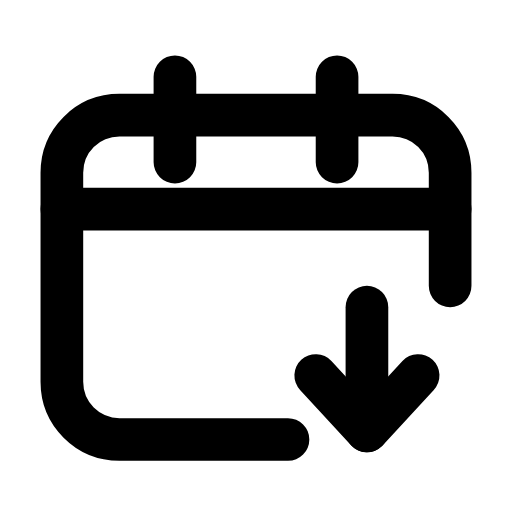
t = 0.00 s
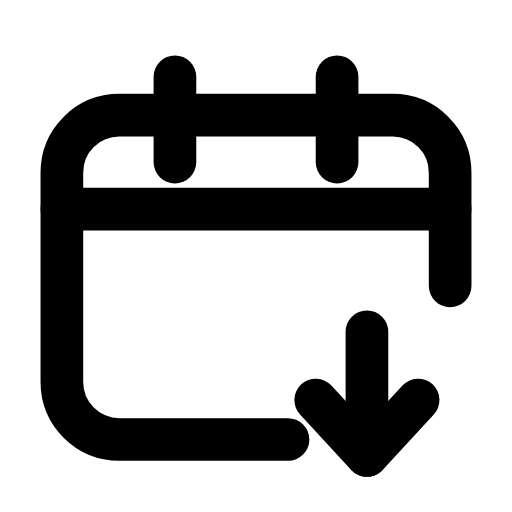
t = 0.23 s
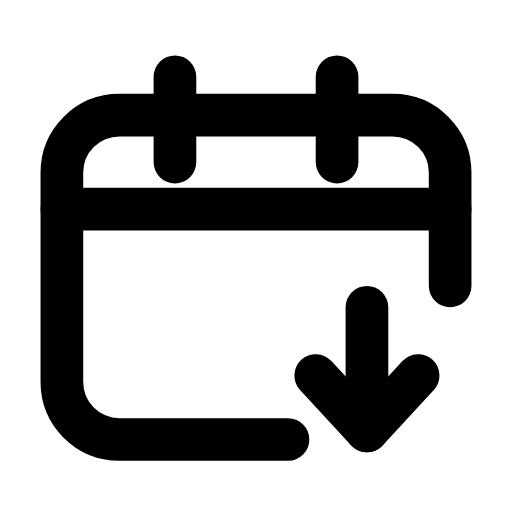
t = 0.47 s
t = 0.68 s: frame unchanged from t = 0.00 s, image omitted
t = 0.92 s: frame unchanged from t = 0.00 s, image omitted
t = 1.17 s: frame unchanged from t = 0.00 s, image omitted

The animated SVG that drew these frames (rendered in a browser with its animation timeline set to each time). Animation: 1 SMIL element (animateTransform=1); one cycle of 1.40 s, repeats indefinitely.

<svg xmlns="http://www.w3.org/2000/svg" width="24" height="24" viewBox="0 0 24 24" fill="none"><path stroke="currentColor" stroke-width="2" stroke-linecap="round" stroke-linejoin="round" fill="none" d="M21.1 13.4L21.1 8.1C21.1 6.6 19.9 5.4 18.4 5.4L5.6 5.4C4.1 5.4 2.9 6.6 2.9 8.1L2.9 17.9C2.9 19.4 4.1 20.6 5.6 20.6L13.5 20.6"></path><path stroke="currentColor" stroke-width="2" stroke-linecap="round" stroke-linejoin="round" fill="none" d="M8.2 3.6L8.2 7.6M15.8 3.6L15.8 7.6"></path><line stroke="currentColor" stroke-width="2" stroke-linecap="round" stroke-linejoin="round" fill="none" x1="2.9" y1="9.8" x2="21.1" y2="9.8"></line><g><animateTransform attributeName="transform" type="translate" values="0 0;0 0;0 1.4;0 0;0 0;0 0;0 0;0 1.4;0 0;0 0;0 0" keyTimes="0;0.135;0.2475;0.36;0.45;0.6;0.66;0.735;0.81;0.9;1" dur="1.4s" repeatCount="indefinite" calcMode="spline" keySplines="0.16 1 0.3 1;0.16 1 0.3 1;0.16 1 0.3 1;0.16 1 0.3 1;0.16 1 0.3 1;0.16 1 0.3 1;0.16 1 0.3 1;0.16 1 0.3 1;0.16 1 0.3 1;0.16 1 0.3 1"/><line stroke="currentColor" stroke-width="2" stroke-linecap="round" stroke-linejoin="round" fill="none" x1="17.2" y1="14.4" x2="17.2" y2="20.2"></line><path stroke="currentColor" stroke-width="2" stroke-linecap="round" stroke-linejoin="round" fill="none" d="M14.8 17.6L17.2 20.2L19.6 17.6"></path></g></svg>
